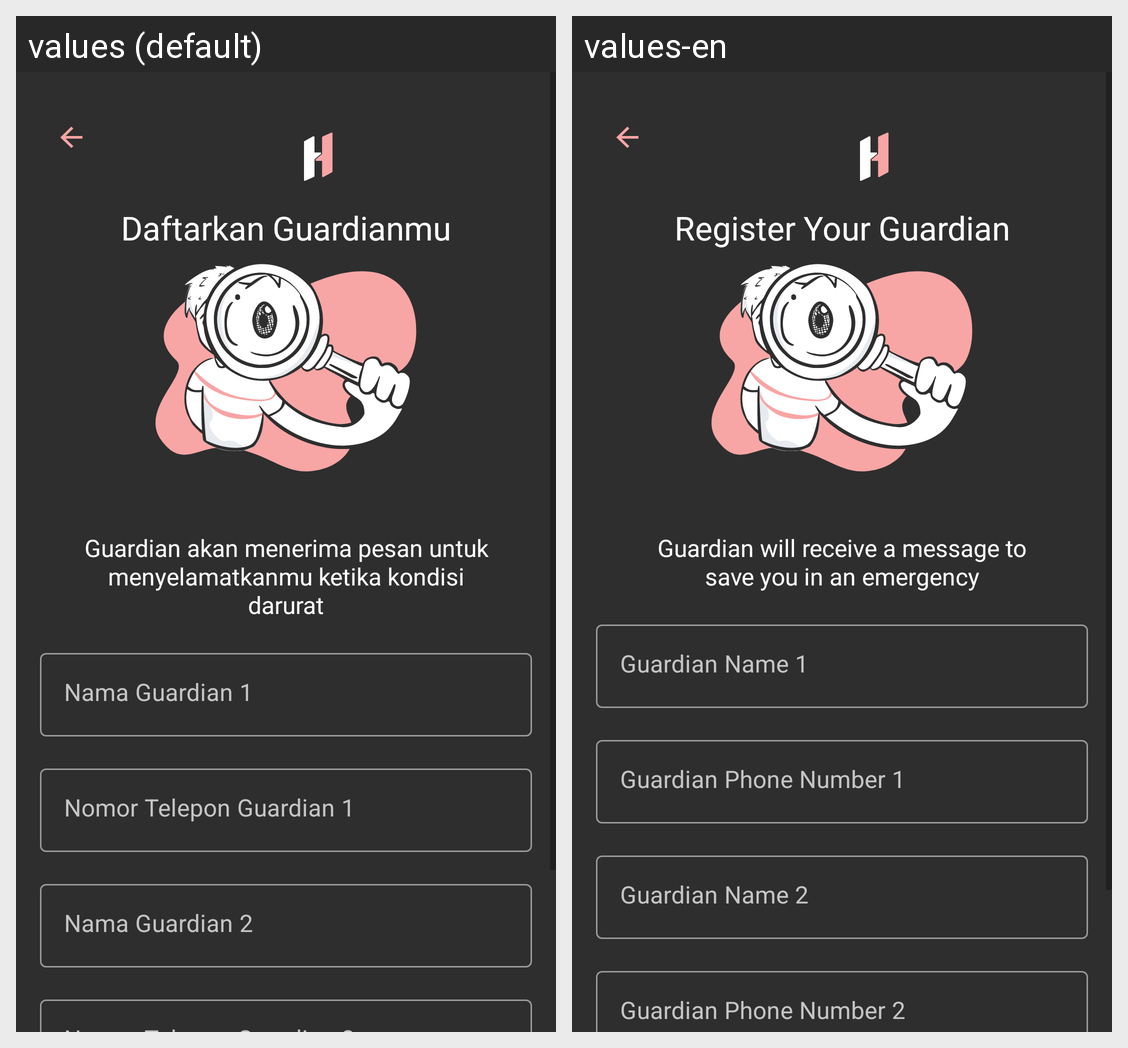

This grid shows one Android layout under two languages. Give, for every string resource on the screen, its name, the default text and each shown locale's text.
Android screen res/layout/fragment_register4.xml rendered under 2 locales, left to right: values (default), values-en. Device: Nexus 5 (rendered at 1080×1920; each locale shown at half size, 540×960, under a caption strip naming it); theme Theme.Herabangkit.
Strings drawn on this screen, with the default value and each locale's value (text and hints the layout hard-codes, and strings that could not be matched under every locale, appear in the picture but are not listed):

daftarkan_guardianmu
  values: Daftarkan Guardianmu
  values-en: Register Your Guardian

guardian_desc
  values: Guardian akan menerima pesan untuk menyelamatkanmu ketika kondisi darurat
  values-en: Guardian will receive a message to save you in an emergency

nama_guardian_1
  values: Nama Guardian 1
  values-en: Guardian Name 1

nomor_telepon_guardian_1
  values: Nomor Telepon Guardian 1
  values-en: Guardian Phone Number 1

nama_guardian_2
  values: Nama Guardian 2
  values-en: Guardian Name 2
